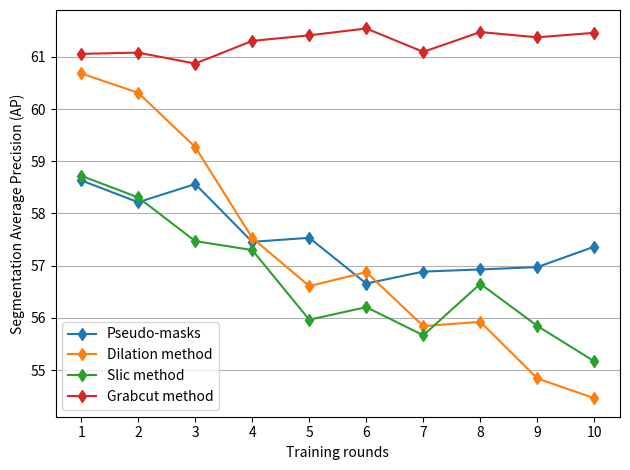

This chart was generated by the following Python code:
import numpy as np
from matplotlib import pyplot as plt
import statistics

if __name__ == "__main__":
    aps_none = [58.633, 58.215, 58.563, 57.456, 57.533, 56.657, 56.886, 56.927, 56.972, 57.364]
    stds_none = [1.140, 1.498, 1.556, 2.236, 1.781, 1.552, 1.399, 1.514, 1.097, 1.734]

    aps_dilation = [60.682, 60.311, 59.271, 57.531, 56.608, 56.875, 55.842, 55.924, 54.839, 54.460]
    stds_dilation = [0.692, 1.081, 0.912, 0.446, 1.222, 1.090, 1.279, 1.321, 0.743, 0.872]

    aps_slic = [58.721, 58.307, 57.470, 57.299, 55.964, 56.205, 55.666, 56.652, 55.845, 55.166]
    stds_slic = [0.857, 0.851, 0.967, 0.573, 1.676, 2.577, 2.159, 2.201, 1.483, 1.833]

    aps_grabcut = [61.057, 61.081, 60.871, 61.305, 61.412, 61.543, 61.095, 61.475, 61.374, 61.460]
    stds_grabcut = [1.685, 0.716, 0.120, 1.400, 0.387, 0.455, 0.765, 0.907, 0.923, 0.652]

    train_rounds = np.arange(start=1, stop=11)
    fig, ax = plt.subplots()
    ax.errorbar(train_rounds, aps_none, None, capsize=5, marker='d', label='Pseudo-masks')
    ax.errorbar(train_rounds, aps_dilation, None, capsize=5, marker='d', label='Dilation method')
    ax.errorbar(train_rounds, aps_slic, None, capsize=5, marker='d', label='Slic method')
    ax.errorbar(train_rounds, aps_grabcut, None, capsize=5, marker='d', label='Grabcut method')
    ax.set_xticks(train_rounds)
    ax.set_ylabel('Segmentation Average Precision (AP)')
    ax.set_xlabel('Training rounds')
    ax.grid(axis='y')

    ax.legend()
    plt.tight_layout()
    plt.show()
